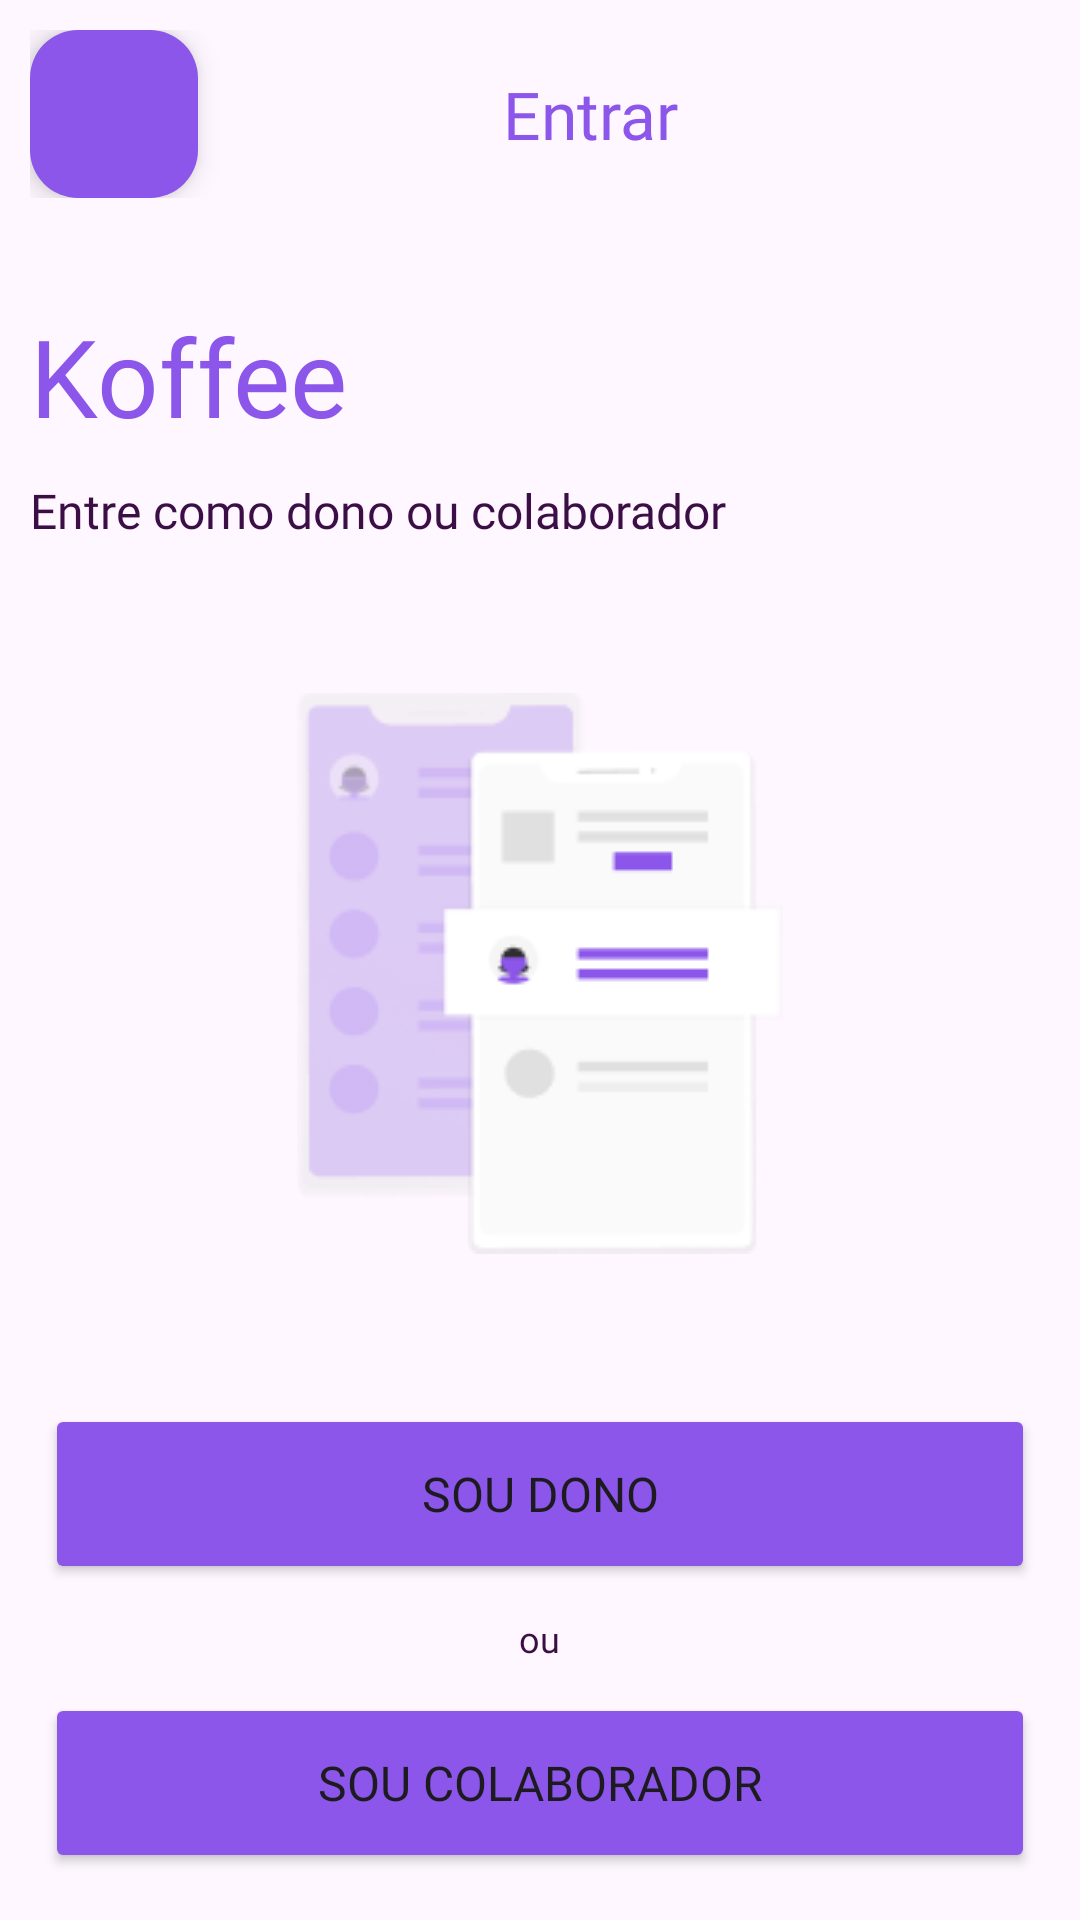

This screen was rendered from an Android layout file. Write that file and the resources it references.
<!-- AndroidManifest.xml: application theme Theme.System_POS -->
<!-- res/layout/activity_opcoes_login.xml -->
<?xml version="1.0" encoding="utf-8"?>
<LinearLayout xmlns:android="http://schemas.android.com/apk/res/android"
    xmlns:app="http://schemas.android.com/apk/res-auto"
    xmlns:tools="http://schemas.android.com/tools"
    android:layout_width="match_parent"
    android:layout_height="match_parent"
    tools:context="View.OpcoesLoginActivity"
    android:padding="10dp"
    android:orientation="vertical">

    <LinearLayout
        android:layout_width="match_parent"
        android:layout_height="wrap_content"
        android:orientation="horizontal"
        android:layout_marginBottom="35dp">

        <com.google.android.material.floatingactionbutton.FloatingActionButton
            android:layout_width="wrap_content"
            android:layout_height="wrap_content"
            android:layout_weight="1"
            android:layout_gravity="left"
            android:backgroundTint="@color/purple"
            android:src="@drawable/bt_voltar"
            android:id="@+id/btVoltarTelaInicial"/>

        <TextView
            android:layout_width="wrap_content"
            android:layout_height="wrap_content"
            android:layout_weight="9"
            android:text="Entrar"
            android:textColor="@color/purple"
            android:fontFamily="@font/rubik_medium"
            android:textSize="22sp"
            android:layout_gravity="center"
            android:gravity="center"/>
    </LinearLayout>

    <TextView
        android:layout_width="wrap_content"
        android:layout_height="wrap_content"
        android:text="Koffee"
        android:textColor="@color/purple"
        android:fontFamily="@font/rubik_bold"
        android:textSize="36sp"
        android:layout_marginBottom="10dp"/>

    <TextView
        android:layout_width="wrap_content"
        android:layout_height="wrap_content"
        android:text="Entre como dono ou colaborador"
        android:textSize="16sp"
        android:textColor="@color/black_purple"
        android:fontFamily="@font/rubik_light"
        android:layout_marginBottom="50dp"/>

    <ImageView
        android:layout_width="wrap_content"
        android:layout_height="wrap_content"
        android:src="@drawable/image_opcao_login"
        android:layout_gravity="center_horizontal"
        android:layout_marginBottom="50dp"/>
    <Button
        android:layout_width="330dp"
        android:layout_height="60dp"
        android:backgroundTint="@color/purple"
        android:layout_gravity="center_horizontal"
        android:text="Sou Dono"
        android:fontFamily="@font/rubik_medium"
        android:textSize="16sp"
        android:layout_marginBottom="10dp"
        android:id="@+id/btLoginDono"/>

    <TextView
        android:layout_width="wrap_content"
        android:layout_height="wrap_content"
        android:layout_gravity="center_horizontal"
        android:text="ou"
        android:fontFamily="@font/rubik_light"
        android:textColor="@color/black_purple"
        android:textSize="12sp"
        android:layout_marginBottom="10dp"/>

    <Button
        android:layout_width="330dp"
        android:layout_height="60dp"
        android:backgroundTint="@color/purple"
        android:layout_gravity="center_horizontal"
        android:text="Sou Colaborador"
        android:fontFamily="@font/rubik_medium"
        android:textSize="16sp"
        android:layout_marginBottom="10dp"
        android:id="@+id/btLoginColaborador"/>

    <LinearLayout
        android:layout_width="match_parent"
        android:layout_height="wrap_content"
        android:orientation="horizontal"
        android:gravity="center">

        <TextView
            android:layout_width="wrap_content"
            android:layout_height="wrap_content"
            android:text="Não tem conta? "
            android:textSize="12sp"
            android:textColor="@color/black_purple"
            android:fontFamily="@font/rubik_light"/>

        <TextView
            android:layout_width="wrap_content"
            android:layout_height="wrap_content"
            android:text="Cadastre-se"
            android:textSize="12sp"
            android:fontFamily="@font/rubik_light"
            android:textColor="@color/purple"
            android:id="@+id/tvCadastrese"/>
    </LinearLayout>

</LinearLayout>
<!-- resources referenced by this layout -->
<resources>
  <color name="black_purple">#3B0F46</color>
  <color name="purple">#8B56E9</color>
  <!-- drawable image_opcao_login: png bitmap (drawable, 9615 bytes) -->
  <style name="Theme.System_POS" parent="Base.Theme.System_POS" />
  <style name="Base.Theme.System_POS" parent="Theme.Material3.DayNight.NoActionBar">
          
          
      </style>
</resources>
